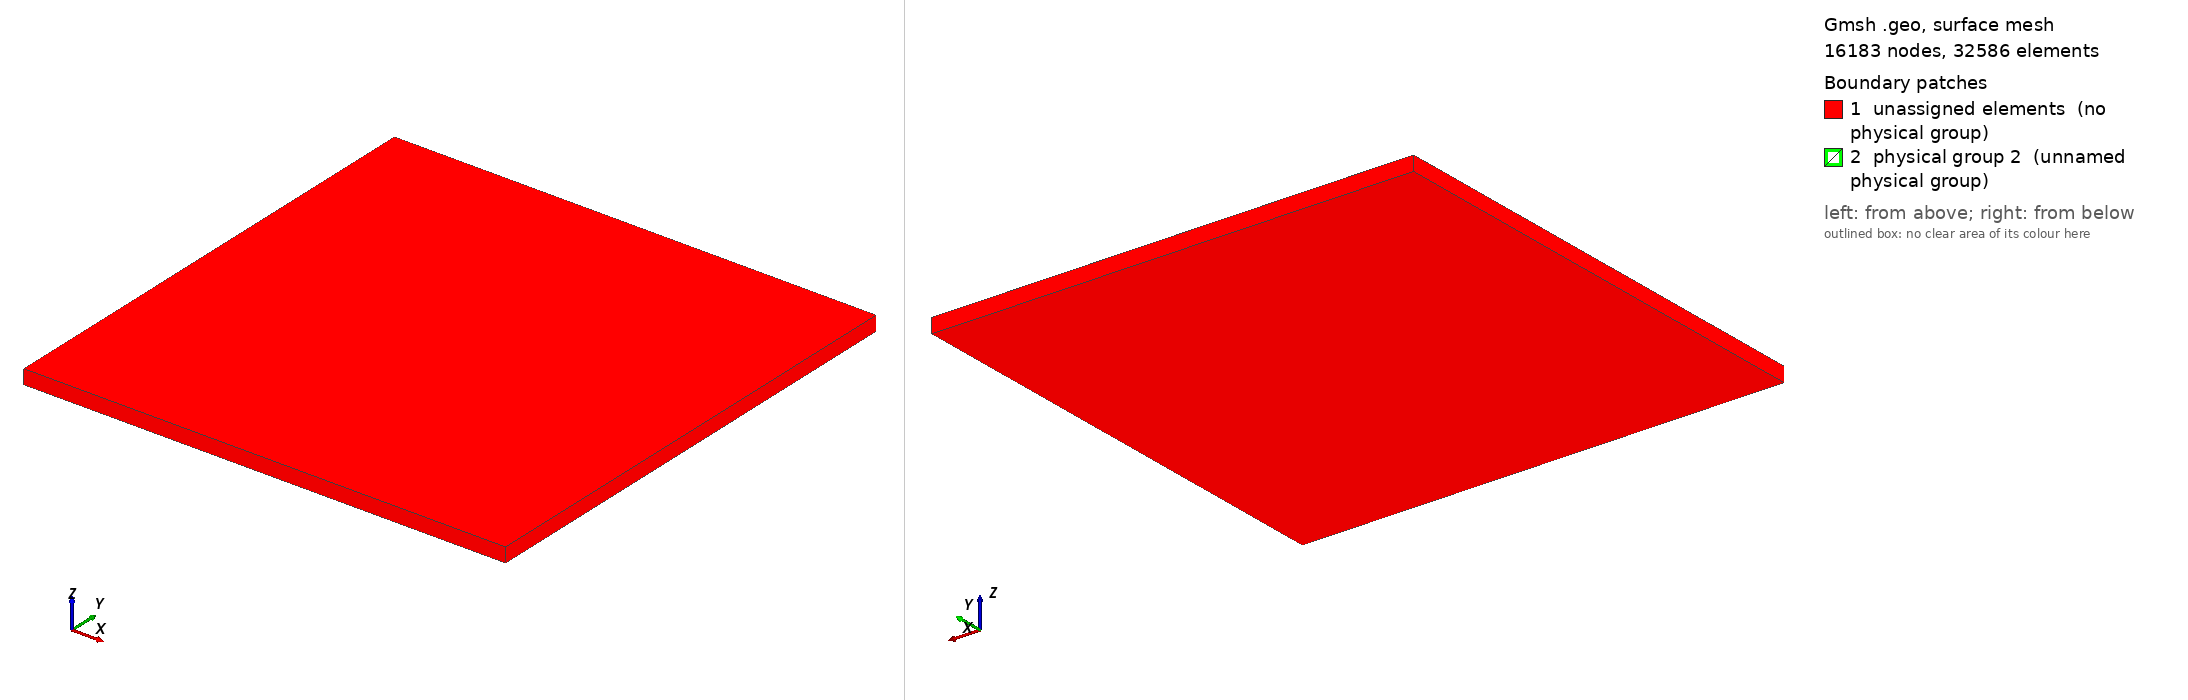

Gmsh geometry script, surface-meshed: 16183 nodes, 32586 surface elements. Boundary patches (legend numbers): 1 unassigned elements (no physical group), 2 physical group 2 (unnamed physical group). Left view from above one corner, right view from below the opposite corner. Legend entries are the model's physical surfaces; 'unassigned elements' are surfaces in no physical group. The drawing asked Gmsh for element sizes between 1% and 20% of the model's largest extent; the script's own settings can give other sizes.

=== cyl.geo (drawn) ===
// Parameters: acoustic cavity
lx = 1;
ly = 1;
lz = 0.03;
rs  = 0.8;
i  = 70;
nf  = lx/i;
is = 70;
ns  = rs/is;
// ns=nf;

// Corners of fluid cavity
Point(1) = {0,  0 , 0, nf};
Point(2) = {lx,  0, 0, nf};
Point(3) = {lx, ly, 0, nf};
Point(4) = {0,  ly, 0, nf};

Point(5) = {0,  0, lz, nf};
Point(6) = {lx, 0, lz, nf};
Point(7) = {lx, ly, lz, nf};
Point(8) = {0,  ly, lz, nf};


// Structure
Point(9)   = {rs,    0, 0, ns};
Point(10)  = {0,   rs, 0, ns};
Point(11)  = {rs,   0, lz, ns};
Point(12)  = {0,   rs, lz, ns};

Circle(13) = {9, 1, 10};
Circle(14) = {11, 5, 12};

Line(15) = {5, 11};
Line(16) = {11, 6};
Line(17) = {6, 2};
Line(18) = {9, 11};
Line(19) = {9, 2};
Line(20) = {9, 1};
Line(21) = {1, 5};
Line(22) = {5, 12};
Line(23) = {12, 10};
Line(24) = {10, 4};
Line(25) = {4, 8};
Line(26) = {8, 12};
Line(27) = {8, 7};
Line(28) = {7, 6};
Line(29) = {2, 3};
Line(30) = {3, 4};
Line(31) = {10, 1};
Line Loop(32) = {22, 23, 31, 21};
Plane Surface(33) = {32};
Line Loop(34) = {21, 15, -18, 20};
Plane Surface(35) = {34};
Line Loop(36) = {18, 16, 17, -19};
Plane Surface(37) = {36};
Line(38) = {7, 3};
Line Loop(39) = {38, -29, -17, -28};
Plane Surface(40) = {39};
Line Loop(41) = {38, 30, 25, 27};
Plane Surface(42) = {41};
Line Loop(43) = {25, 26, 23, 24};
Plane Surface(44) = {43};
Line Loop(45) = {24, -30, -29, -19, 13};
Plane Surface(46) = {45};
Line Loop(47) = {26, -14, 16, -28, -27};
Plane Surface(48) = {47};
Line Loop(49) = {22, -14, -15};
Plane Surface(50) = {49};
Line Loop(51) = {20, -31, -13};
Plane Surface(52) = {51};
Line Loop(53) = {23, -13, 18, 14};
Ruled Surface(54) = {53};
Surface Loop(55) = {33, 50, 35, 52, 54};
Volume(56) = {55};
Surface Loop(57) = {48, 44, 42, 40, 46, 37, 54};
Volume(58) = {57};

Physical Volume(1) = {56, 58};
Physical Surface(2) = {54};
